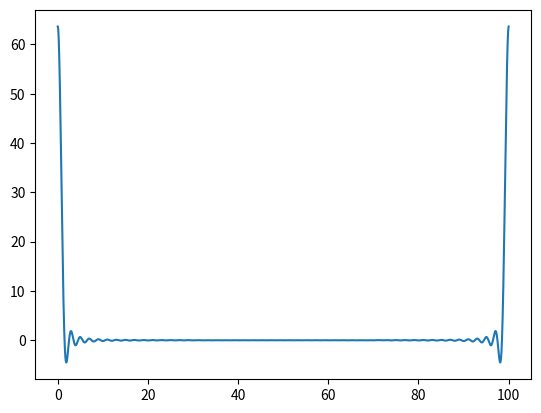
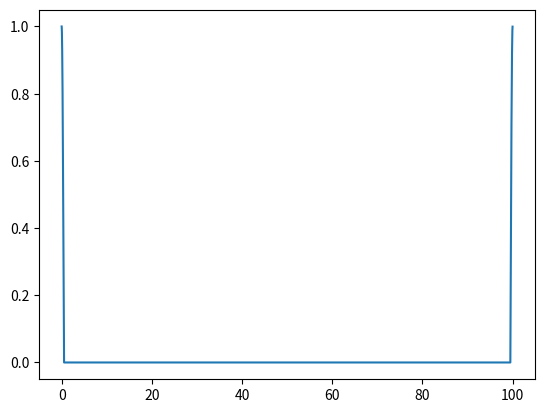

Write the Python code that produced these figures, in order.


import numpy as np
import matplotlib.pyplot as plt
from mpl_toolkits.mplot3d import Axes3D
import scipy.fftpack
from scipy.fftpack import fft
from scipy.fftpack import ifft

def rect_(x):
    for i in x:
        if(i<-0.5):
            yield 0
        elif(i < 0.5):
            yield 1
        else:
            yield 0

def mirr(y):
    o=[y[0]];
    for i in range(1,len(y)):
        o.append(y[i]+y[len(y)-i])
    return o


def rect(x):
    return list(rect_(x))

T=1.0/100;
N=10000;

x = np.linspace(0.0, N*T, N)
y = mirr(np.cos(np.pi*x)*rect(x))
yf = fft(y)
xf = np.linspace(0.0, 1.0/T,N)

#yf = yf*rect(x/4)+yf*rect((x-100)/4)
#y=ifft(yf);
#yf = np.log10(np.abs(yf)**2)*10


#frequence domain
fig2d=plt.figure()
ax2 = fig2d.add_subplot(111);
ax2.plot(xf,yf);
fig2d.show();

#time domian just real part
fig2df=plt.figure()
ax2f = fig2df.add_subplot(111);
ax2f.plot(x,np.real(y));
fig2df.show();

#time domain display real and imag part
#fig3df=plt.figure()
#ax3f = fig3df.add_subplot(111,projection="3d");
#ax3f.plot(x,np.imag(y),np.real(y));
#fig3df.show();
